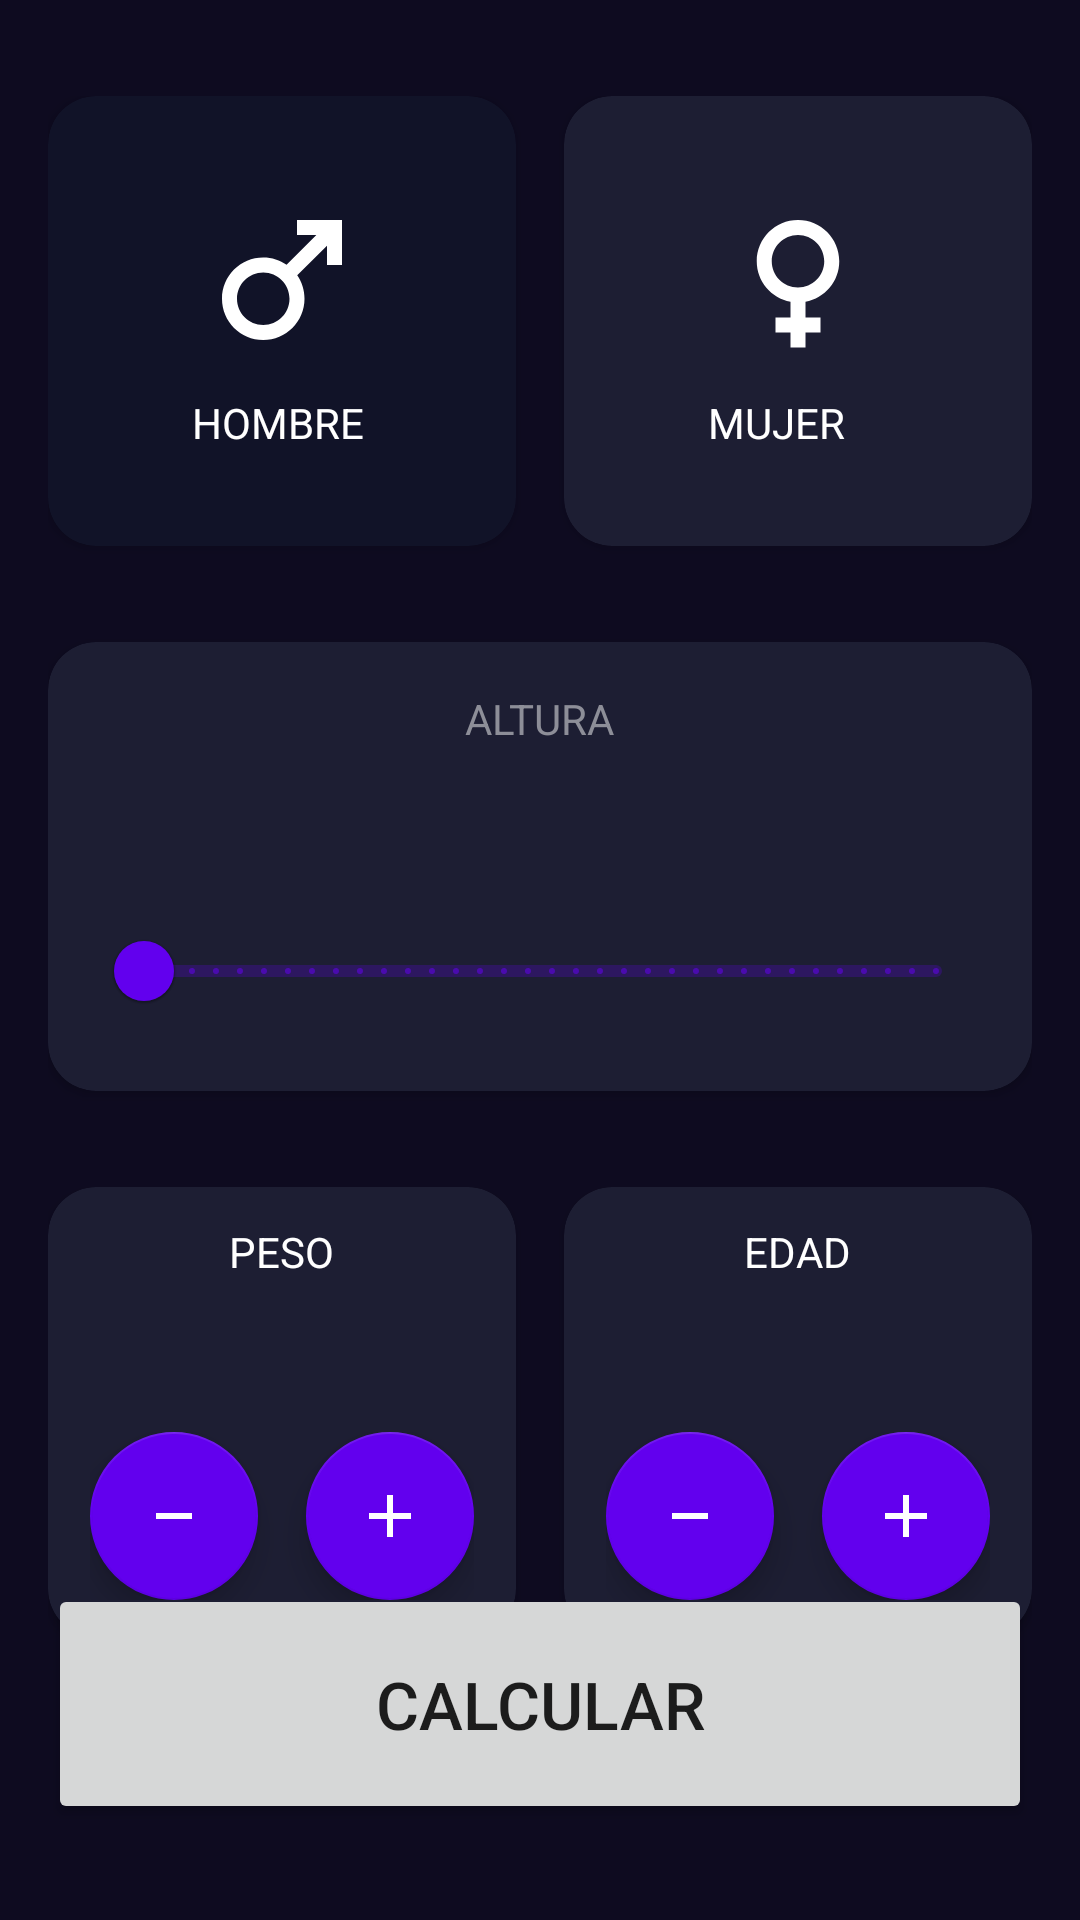

Produce the Android XML layout that renders to this screen, including the resource entries it uses.
<!-- AndroidManifest.xml: application theme Theme.Android -->
<!-- res/layout/activity_imc.xml -->
<?xml version="1.0" encoding="utf-8"?>
<androidx.constraintlayout.widget.ConstraintLayout xmlns:android="http://schemas.android.com/apk/res/android"
    xmlns:app="http://schemas.android.com/apk/res-auto"
    xmlns:tools="http://schemas.android.com/tools"
    android:id="@+id/main"
    android:layout_width="match_parent"
    android:layout_height="match_parent"
    android:layout_marginTop="63dp"
    android:background="@color/background_app"
    android:paddingHorizontal="16dp"
    android:paddingVertical="32dp"
    tools:context=".imcapp.ImcActivity">

    <androidx.cardview.widget.CardView
        android:id="@+id/viewMale"
        android:layout_width="0dp"
        android:layout_height="150dp"
        android:layout_marginEnd="16dp"
        app:cardBackgroundColor="@color/background_component_selected"
        app:cardCornerRadius="16dp"
        app:layout_constraintEnd_toStartOf="@+id/viewFemale"
        app:layout_constraintStart_toStartOf="parent"
        app:layout_constraintTop_toTopOf="parent">

        <LinearLayout
            android:layout_width="wrap_content"
            android:layout_height="wrap_content"
            android:layout_gravity="center"
            android:orientation="vertical">

            <ImageView
                android:layout_width="60dp"
                android:layout_height="60dp"
                android:layout_marginBottom="8dp"
                android:contentDescription="@string/Hombre"
                android:src="@drawable/baseline_male_100"
                app:tint="@color/white" />

            <TextView
                android:layout_width="wrap_content"
                android:layout_height="wrap_content"
                android:text="@string/Hombre"
                android:textAllCaps="true"
                android:textColor="@color/white">

            </TextView>
        </LinearLayout>
    </androidx.cardview.widget.CardView>

    <androidx.cardview.widget.CardView
        android:id="@+id/viewFemale"
        android:layout_width="0dp"
        android:layout_height="150dp"
        app:cardBackgroundColor="@color/background_component"
        app:cardCornerRadius="16dp"
        app:layout_constraintEnd_toEndOf="parent"
        app:layout_constraintStart_toEndOf="@+id/viewMale"
        app:layout_constraintTop_toTopOf="parent">

        <LinearLayout
            android:layout_width="wrap_content"
            android:layout_height="wrap_content"
            android:layout_gravity="center"
            android:orientation="vertical">

            <ImageView
                android:layout_width="60dp"
                android:layout_height="60dp"
                android:layout_marginBottom="8dp"
                android:contentDescription="@string/Female"
                android:src="@drawable/baseline_female_100"
                app:tint="@color/white" />

            <TextView
                android:layout_width="wrap_content"
                android:layout_height="wrap_content"
                android:text="@string/Female"
                android:textAllCaps="true"
                android:textColor="@color/white">

            </TextView>
        </LinearLayout>
    </androidx.cardview.widget.CardView>

    <androidx.cardview.widget.CardView
        android:id="@+id/viewHeight"
        android:layout_width="0dp"
        android:layout_height="wrap_content"
        android:layout_marginTop="32dp"
        app:cardBackgroundColor="@color/background_component"
        app:cardCornerRadius="16dp"
        app:layout_constraintEnd_toEndOf="parent"
        app:layout_constraintStart_toStartOf="parent"
        app:layout_constraintTop_toBottomOf="@+id/viewFemale">

        <LinearLayout
            android:layout_width="wrap_content"
            android:layout_height="wrap_content"
            android:layout_gravity="center"
            android:layout_margin="16dp"
            android:gravity="center"
            android:orientation="vertical">

            <TextView
                android:layout_width="wrap_content"
                android:layout_height="wrap_content"
                android:text="@string/Altura"
                android:textAllCaps="true"
                android:textColor="@color/title_text">

            </TextView>

            <TextView
                android:id="@+id/textHeight"
                android:layout_width="wrap_content"
                android:layout_height="wrap_content"
                tools:text="120cm"
                android:textColor="@color/white"
                android:textSize="38sp">

            </TextView>

            <com.google.android.material.slider.RangeSlider
                android:id="@+id/rsHeight"
                android:layout_width="wrap_content"
                android:layout_height="wrap_content"
                android:stepSize="1"
                android:valueFrom="120"
                android:contentDescription="@string/desc_height_slider"
                android:valueTo="210">

            </com.google.android.material.slider.RangeSlider>
        </LinearLayout>

    </androidx.cardview.widget.CardView>
    
    <androidx.cardview.widget.CardView
        android:id="@+id/viewWeight"
        android:layout_width="0dp"
        android:layout_height="150dp"
        app:layout_constraintTop_toBottomOf="@+id/viewHeight"
        app:layout_constraintStart_toStartOf="parent"
        app:layout_constraintEnd_toStartOf="@+id/viewAge"
        app:cardBackgroundColor="@color/background_component"
        app:cardCornerRadius="16dp"
        android:layout_marginTop="32dp"
        >
        <LinearLayout
            android:layout_width="match_parent"
            android:layout_height="wrap_content"
            android:layout_gravity="center"
            android:orientation="vertical"
            android:gravity="center">
            <TextView
                android:layout_width="wrap_content"
                android:layout_height="wrap_content"
                android:text="@string/weight"
                android:textAllCaps="true"
                android:textColor="@color/white">

            </TextView>
            <TextView
                android:id="@+id/textWeight"
                android:layout_width="wrap_content"
                android:layout_height="wrap_content"
                tools:text="60"
                android:textColor="@color/white"
                android:textSize="38sp">
            </TextView>
            <androidx.appcompat.widget.LinearLayoutCompat
                android:layout_width="wrap_content"
                android:layout_height="match_parent"
                android:orientation="horizontal"
                android:gravity="center"
                >
                <com.google.android.material.floatingactionbutton.FloatingActionButton
                    android:id="@+id/btnSubtractWeight"
                    android:layout_width="wrap_content"
                    app:backgroundTint="@color/purple_500"
                    android:contentDescription="@string/btnSubAge"
                    android:src="@drawable/subtract_50"
                    app:tint="@color/white"
                    android:layout_marginEnd="16dp"
                    android:layout_height="wrap_content">
                </com.google.android.material.floatingactionbutton.FloatingActionButton>
                <com.google.android.material.floatingactionbutton.FloatingActionButton
                    android:id="@+id/btnAddWeight"
                    android:layout_width="wrap_content"
                    android:contentDescription="@string/btnAddAge"
                    android:src="@drawable/outline_add_50"
                    app:tint="@color/white"
                    app:backgroundTint="@color/purple_500"
                    android:layout_height="wrap_content">
                </com.google.android.material.floatingactionbutton.FloatingActionButton>
            </androidx.appcompat.widget.LinearLayoutCompat>
        </LinearLayout>
    </androidx.cardview.widget.CardView>

    <androidx.cardview.widget.CardView
        android:id="@+id/viewAge"
        android:layout_width="0dp"
        android:layout_marginTop="32dp"
        android:layout_marginStart="16dp"
        app:cardBackgroundColor="@color/background_component"
        app:cardCornerRadius="16dp"
        app:layout_constraintEnd_toEndOf="parent"
        app:layout_constraintStart_toEndOf="@+id/viewWeight"
        android:layout_height="150dp"
        app:layout_constraintTop_toBottomOf="@+id/viewHeight"
        >
        <LinearLayout
            android:layout_width="match_parent"
            android:layout_height="wrap_content"
            android:layout_gravity="center"
            android:orientation="vertical"
            android:gravity="center">
            <TextView
                android:layout_width="wrap_content"
                android:layout_height="wrap_content"
                android:text="@string/Age"
                android:textAllCaps="true"
                android:textColor="@color/white">

            </TextView>
            <TextView
                android:id="@+id/textAge"
                android:layout_width="wrap_content"
                android:layout_height="wrap_content"
                tools:text="60"
                android:textColor="@color/white"
                android:textSize="38sp">
            </TextView>
            <androidx.appcompat.widget.LinearLayoutCompat
                android:layout_width="wrap_content"
                android:layout_height="match_parent"
                android:orientation="horizontal"
                android:gravity="center"
                >
                <com.google.android.material.floatingactionbutton.FloatingActionButton
                    android:id="@+id/btnSubtractAge"
                    android:layout_width="wrap_content"
                    app:backgroundTint="@color/purple_500"
                    android:contentDescription="@string/btnSubWeight"
                    android:src="@drawable/subtract_50"
                    app:tint="@color/white"
                    android:layout_marginEnd="16dp"
                    android:layout_height="wrap_content">
                </com.google.android.material.floatingactionbutton.FloatingActionButton>
                <com.google.android.material.floatingactionbutton.FloatingActionButton
                    android:id="@+id/btnAddAge"
                    android:layout_width="wrap_content"
                    android:contentDescription="@string/btnAddWeight"
                    android:src="@drawable/outline_add_50"
                    app:tint="@color/white"
                    app:backgroundTint="@color/purple_500"
                    android:layout_height="wrap_content">
                </com.google.android.material.floatingactionbutton.FloatingActionButton>
            </androidx.appcompat.widget.LinearLayoutCompat>
        </LinearLayout>
    </androidx.cardview.widget.CardView>

    <Button
        android:id="@+id/btnCalculate"
        android:layout_width="0dp"
        android:layout_height="80dp"
        app:layout_constraintBottom_toBottomOf="parent"
        app:layout_constraintStart_toStartOf="parent"
        app:layout_constraintEnd_toEndOf="parent"
        android:text="@string/calculate"
        android:textSize="22sp">

    </Button>
</androidx.constraintlayout.widget.ConstraintLayout>
<!-- resources referenced by this layout -->
<resources>
  <color name="background_app">#0E0B20</color>
  <color name="background_component">#1D1E33</color>
  <color name="background_component_selected">#FF111328</color>
  <color name="purple_500">#FF6200EE</color>
  <color name="title_text">#FF8D8E98</color>
  <color name="white">#FFFFFFFF</color>
  <!-- drawable baseline_female_100 (drawable) -->
  <vector xmlns:android="http://schemas.android.com/apk/res/android" android:height="100dp" android:tint="#000000" android:viewportHeight="24" android:viewportWidth="24" android:width="100dp">
        
      <path android:fillColor="@android:color/white" android:pathData="M17.5,9.5C17.5,6.46 15.04,4 12,4S6.5,6.46 6.5,9.5c0,2.7 1.94,4.93 4.5,5.4V17H9v2h2v2h2v-2h2v-2h-2v-2.1C15.56,14.43 17.5,12.2 17.5,9.5zM8.5,9.5C8.5,7.57 10.07,6 12,6s3.5,1.57 3.5,3.5S13.93,13 12,13S8.5,11.43 8.5,9.5z"/>
      
  </vector>
  <!-- drawable baseline_male_100 (drawable) -->
  <vector xmlns:android="http://schemas.android.com/apk/res/android" android:height="100dp" android:tint="#000000" android:viewportHeight="24" android:viewportWidth="24" android:width="100dp">
        
      <path android:fillColor="@android:color/white" android:pathData="M9.5,11c1.93,0 3.5,1.57 3.5,3.5S11.43,18 9.5,18S6,16.43 6,14.5S7.57,11 9.5,11zM9.5,9C6.46,9 4,11.46 4,14.5S6.46,20 9.5,20s5.5,-2.46 5.5,-5.5c0,-1.16 -0.36,-2.23 -0.97,-3.12L18,7.42V10h2V4h-6v2h2.58l-3.97,3.97C11.73,9.36 10.66,9 9.5,9z"/>
      
  </vector>
  <!-- drawable outline_add_50 (drawable) -->
  <vector xmlns:android="http://schemas.android.com/apk/res/android" android:height="50dp" android:tint="#000000" android:viewportHeight="960" android:viewportWidth="960" android:width="50dp">
        
      <path android:fillColor="@android:color/white" android:pathData="M440,520L200,520L200,440L440,440L440,200L520,200L520,440L760,440L760,520L520,520L520,760L440,760L440,520Z"/>
      
  </vector>
  <!-- drawable subtract_50 (drawable) -->
  <vector xmlns:android="http://schemas.android.com/apk/res/android" android:height="50dp" android:tint="#000000" android:viewportHeight="960" android:viewportWidth="960" android:width="50dp">
        
      <path android:fillColor="@android:color/white" android:pathData="M240,520L240,440L720,440L720,520L240,520Z"/>
      
  </vector>
  <string name="Age">Edad</string>
  <string name="Altura">Altura</string>
  <string name="Female">Mujer</string>
  <string name="Hombre">Hombre</string>
  <string name="btnAddAge">btnAddAge</string>
  <string name="btnAddWeight">btnAddWeight</string>
  <string name="btnSubAge">btnSubAge</string>
  <string name="btnSubWeight">btnSubWeight</string>
  <string name="calculate">Calcular</string>
  <string name="desc_height_slider">Seleccionar altura</string>
  <string name="weight">Peso</string>
  <style name="Theme.Android" parent="Theme.MaterialComponents.DayNight.DarkActionBar">
          
          <item name="colorPrimary">@color/purple_500</item>
          <item name="colorPrimaryVariant">@color/purple_700</item>
          <item name="colorOnPrimary">@color/white</item>
          
          <item name="colorSecondary">@color/teal_200</item>
          <item name="colorSecondaryVariant">@color/teal_700</item>
          <item name="colorOnSecondary">@color/black</item>
          
          <item name="android:statusBarColor">?attr/colorPrimaryVariant</item>
          
      </style>
  <color name="purple_700">#FF3700B3</color>
  <color name="teal_200">#FF03DAC5</color>
  <color name="teal_700">#FF018786</color>
  <color name="black">#FF000000</color>
</resources>
